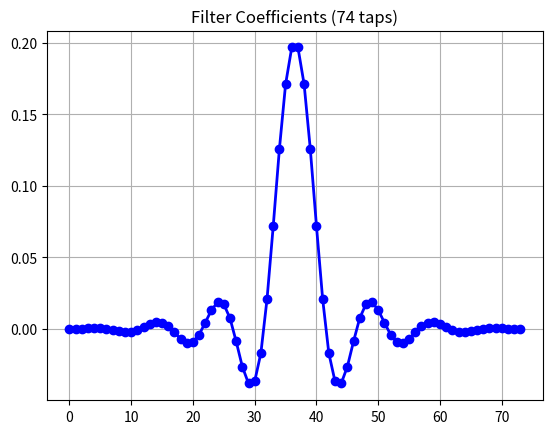
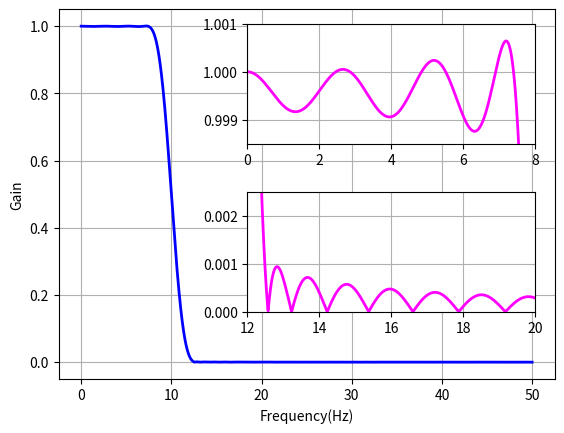
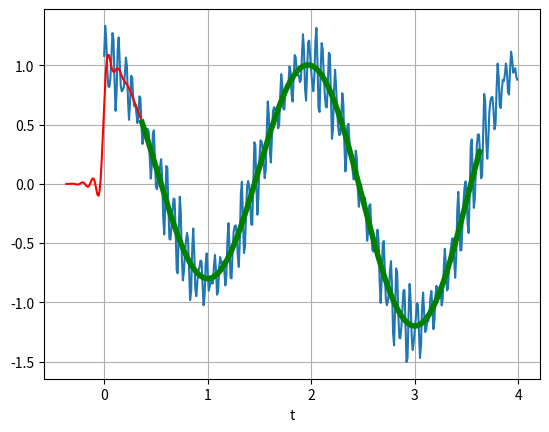

Python code for these plots, in order:
from scipy import signal
from matplotlib import pyplot as plt
from matplotlib import style
from numpy import cos, sin,pi,arange,absolute

#Create some signals

sampling_rate = 100
nsamples =400

t = arange(nsamples)/sampling_rate

x1 = cos(2*pi*0.5*t)+0.2*sin(2*pi*2.5*t*0.1)
x2 = 0.2*sin(2*pi*15.3*t)+0.1*sin(2*pi*16.7*t+0.1)
x3 = 0.1*sin(2*pi*23.45*t+0.8)

x= x1+x2+x3

#Create FIR filter

nyq_rate = sampling_rate/2.0
width = 5.0/nyq_rate
ripple_db =60.0

N,beta =signal.kaiserord(ripple_db,width)

fc_hz =10.0

taps = signal.firwin(N,fc_hz/nyq_rate,window=('kaiser',beta))

filtered_x = signal.lfilter(taps,1.0,x)

plt.figure(1)
plt.plot(taps,'bo-',linewidth=2)
plt.title('Filter Coefficients (%d taps)'%N)
plt.grid()

plt.figure(2)

w,h = signal.freqz(taps,worN=8000)
plt.plot((w/pi)*nyq_rate,absolute(h),linewidth=2,color='blue')
plt.xlabel('Frequency(Hz)')
plt.ylabel('Gain')
plt.ylim(-0.05,1.05)
plt.grid()

#upper inset plot
ax1 = plt.axes([0.42,0.6,0.45,0.25])
plt.plot((w/pi)*nyq_rate,absolute(h),linewidth=2,color='magenta')
plt.xlim(0,8.0)
plt.ylim(0.9985,1.001)
plt.grid()
#lower inset plot
ax2 = plt.axes([0.42,0.25,0.45,0.25])
plt.plot((w/pi)*nyq_rate,absolute(h),linewidth=2,color='magenta')
plt.xlim(12.0,20.0)
plt.ylim(0.0,0.0025)
plt.grid()

delay = 0.5*(N-1)/sampling_rate
plt.figure(3)
plt.plot(t,x)
plt.plot(t-delay,filtered_x,'r-')

plt.plot(t[N-1:]-delay, filtered_x[N-1:],'g',linewidth=4)
plt.xlabel('t')
plt.grid()

plt.show()


